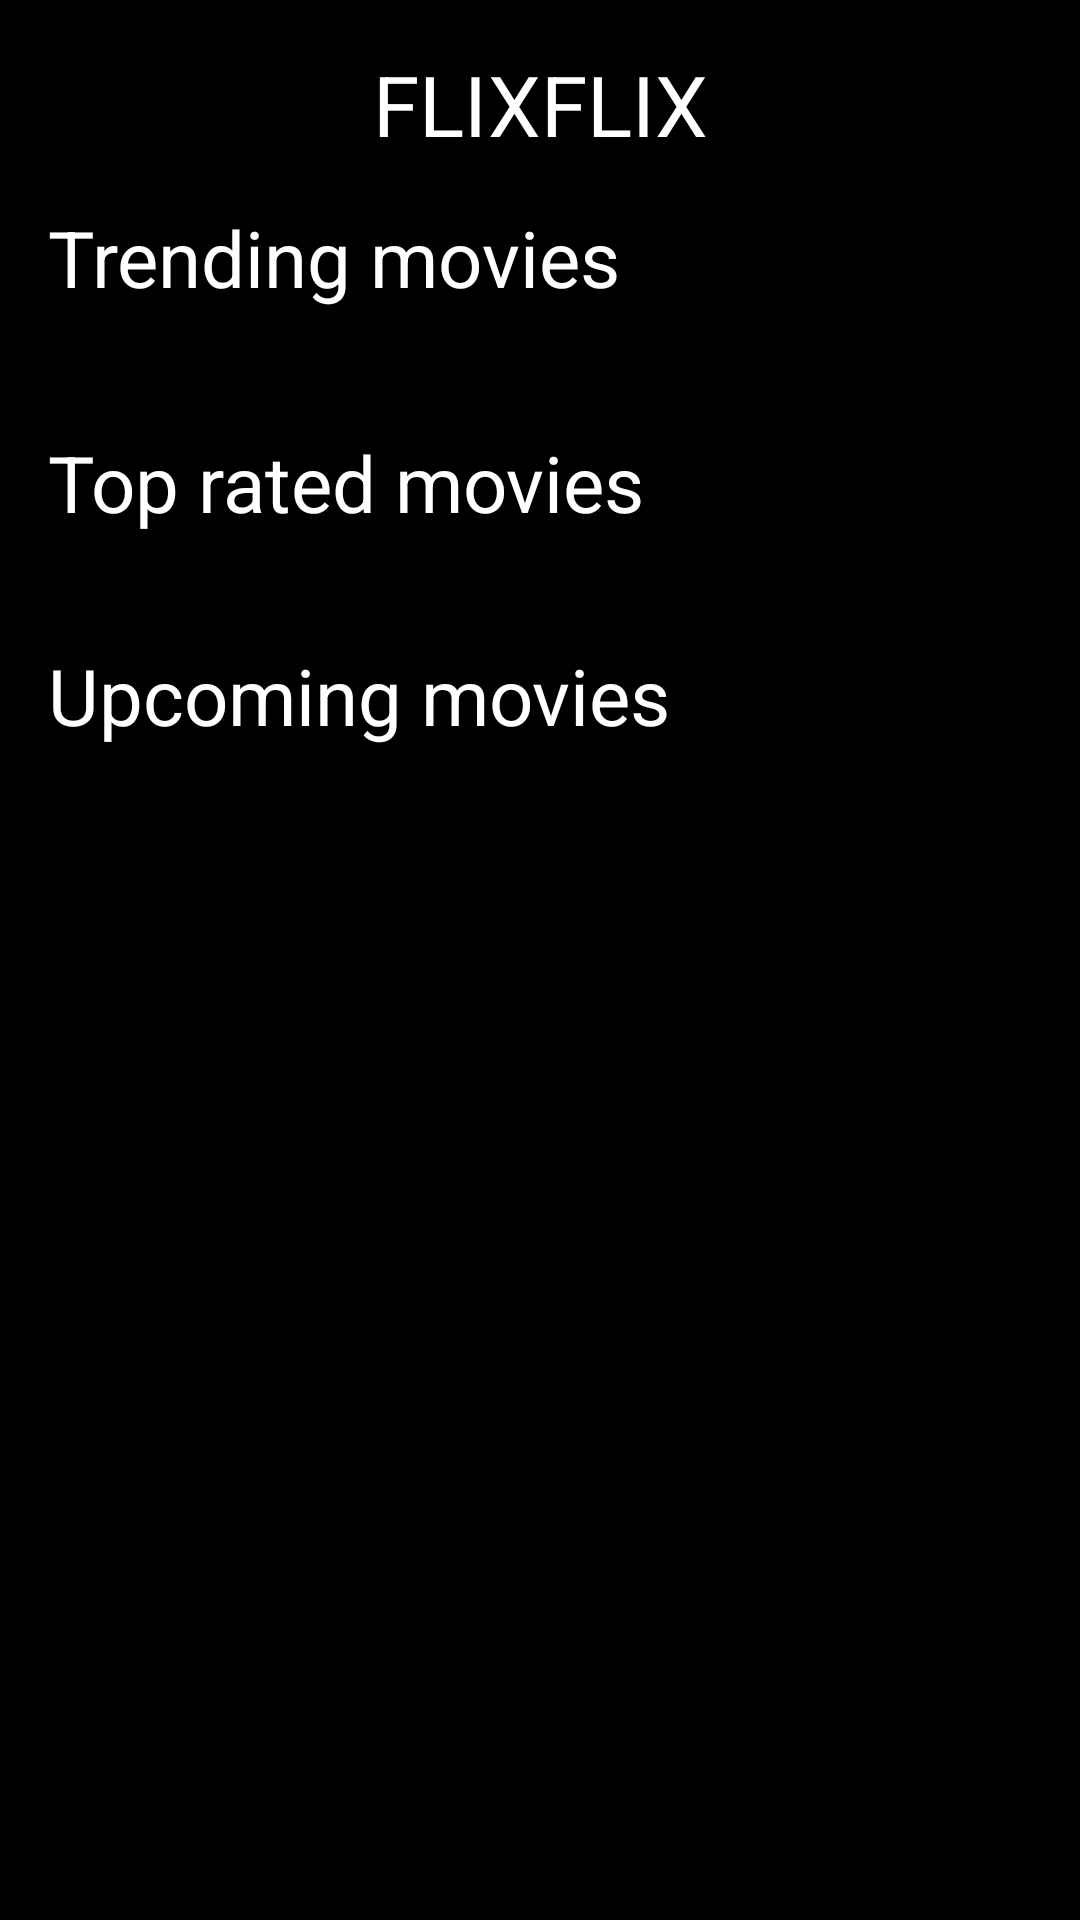

Produce the Android XML layout that renders to this screen, including the resource entries it uses.
<!-- AndroidManifest.xml: application theme Theme.Movieappas -->
<!-- res/layout/activity_main.xml -->
<?xml version="1.0" encoding="utf-8"?>
<ScrollView xmlns:android="http://schemas.android.com/apk/res/android"
    xmlns:app="http://schemas.android.com/apk/res-auto"
    xmlns:tools="http://schemas.android.com/tools"
    android:layout_width="match_parent"
    android:layout_height="match_parent"
    android:background="#000000"
    tools:context=".MainActivity">

    <LinearLayout
        android:layout_width="match_parent"
        android:layout_height="wrap_content"
        android:orientation="vertical">

        
        <TextView
            android:id="@+id/title"
            android:layout_width="wrap_content"
            android:layout_height="wrap_content"
            android:text="FLIXFLIX"
            android:textColor="#FFFFFF"
            android:textSize="28sp"
            android:layout_marginTop="16dp"
            android:gravity="center"
            android:layout_gravity="center_horizontal"/>

        
        <TextView
            android:id="@+id/trending_movies_title"
            android:layout_width="wrap_content"
            android:layout_height="wrap_content"
            android:text="Trending movies"
            android:textColor="#FFFFFF"
            android:textSize="26sp"
            android:layout_marginTop="15dp"
            android:layout_marginStart="16dp"/>

        <androidx.recyclerview.widget.RecyclerView
            android:id="@+id/trending_movies_recycler_view"
            android:layout_width="match_parent"
            android:layout_height="wrap_content"
            android:orientation="horizontal"
            android:layout_marginTop="8dp"
            app:layoutManager="androidx.recyclerview.widget.LinearLayoutManager"/>

        
        <TextView
            android:id="@+id/top_rated_movies_title"
            android:layout_width="wrap_content"
            android:layout_height="wrap_content"
            android:text="Top rated movies"
            android:textColor="#FFFFFF"
            android:textSize="26sp"
            android:layout_marginTop="32dp"
            android:layout_marginStart="16dp"/>

        <androidx.recyclerview.widget.RecyclerView
            android:id="@+id/top_rated_movies_recycler_view"
            android:layout_width="match_parent"
            android:layout_height="wrap_content"
            android:orientation="horizontal"
            android:layout_marginTop="4dp"
            app:layoutManager="androidx.recyclerview.widget.LinearLayoutManager"/>

        
        <TextView
            android:id="@+id/upcoming_movies_title"
            android:layout_width="wrap_content"
            android:layout_height="wrap_content"
            android:text="Upcoming movies"
            android:textColor="#FFFFFF"
            android:textSize="26sp"
            android:layout_marginTop="32dp"
            android:layout_marginStart="16dp"/>

        <androidx.recyclerview.widget.RecyclerView
            android:id="@+id/upcoming_movies_recycler_view"
            android:layout_width="match_parent"
            android:layout_height="wrap_content"
            android:orientation="horizontal"
            android:layout_marginTop="4dp"
            app:layoutManager="androidx.recyclerview.widget.LinearLayoutManager"/>

        <ProgressBar
            android:id="@+id/progressBar"
            android:layout_width="wrap_content"
            android:layout_height="wrap_content"
            android:layout_gravity="center"
            android:visibility="gone"
            app:layout_constraintBottom_toBottomOf="parent"
            app:layout_constraintEnd_toEndOf="parent"
            app:layout_constraintStart_toStartOf="parent"
            app:layout_constraintTop_toTopOf="parent" />

    </LinearLayout>
</ScrollView>
<!-- resources referenced by this layout -->
<resources>
  <style name="Theme.Movieappas" parent="Base.Theme.Movieappas" />
  <style name="Base.Theme.Movieappas" parent="Theme.Material3.DayNight.NoActionBar">
          
          
      </style>
</resources>
